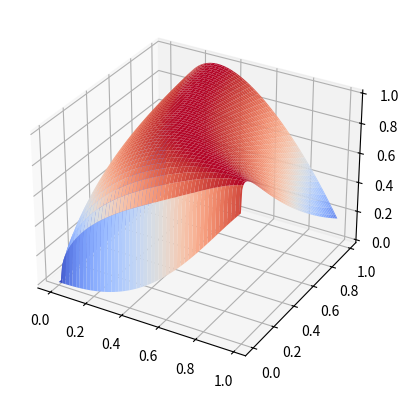

Write Python code to recreate this figure.
'''
Surface Plots
=============

This is the same example, except we generate the X and Y arrays with
            X = np.arange(0, 1, 0.01)
            Y = np.arange(0, 1, 0.01)
            X, Y = np.meshgrid(X, Y)
The magic is performed by meshgrid() which takes two 1D arrays and returns two 2D arrays of the form shown
in the previous example.  Note that this time we are creating 100x100 arrays (for a much more fine grained 
result).
'''

import numpy as np
import matplotlib.pyplot as plt
from mpl_toolkits.mplot3d import Axes3D
from matplotlib import cm

fig = plt.figure()
ax = fig.add_subplot(111, projection='3d')
X = np.arange(0, 1, 0.01)
Y = np.arange(0, 1, 0.01)
X, Y = np.meshgrid(X, Y)

R = np.sqrt(X**5 + 8*X*Y**0.5)
Z = np.sin(R)
print(f"shape of X = {X.shape}")
print(f"shape of Y = {Y.shape}")
print(f"shape of Z = {Z.shape}")

ax.plot_surface(X, Y, Z, cmap=cm.coolwarm)
plt.show()


